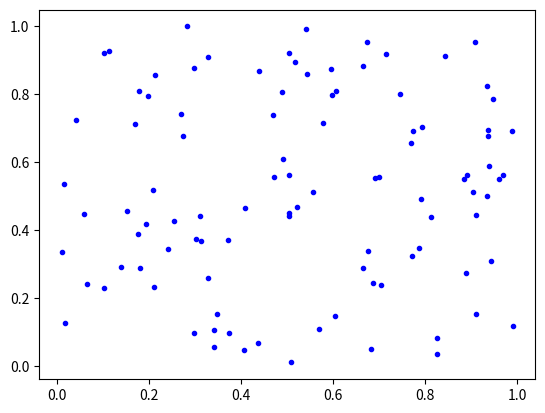

Write Python code to recreate this figure.
%matplotlib inline

import matplotlib.pyplot as plt
import numpy as np

x = 'hello_world'

y = 'foo'

print(x)

plt.plot(np.random.rand(100), np.random.rand(100), 'b.')
plt.show()